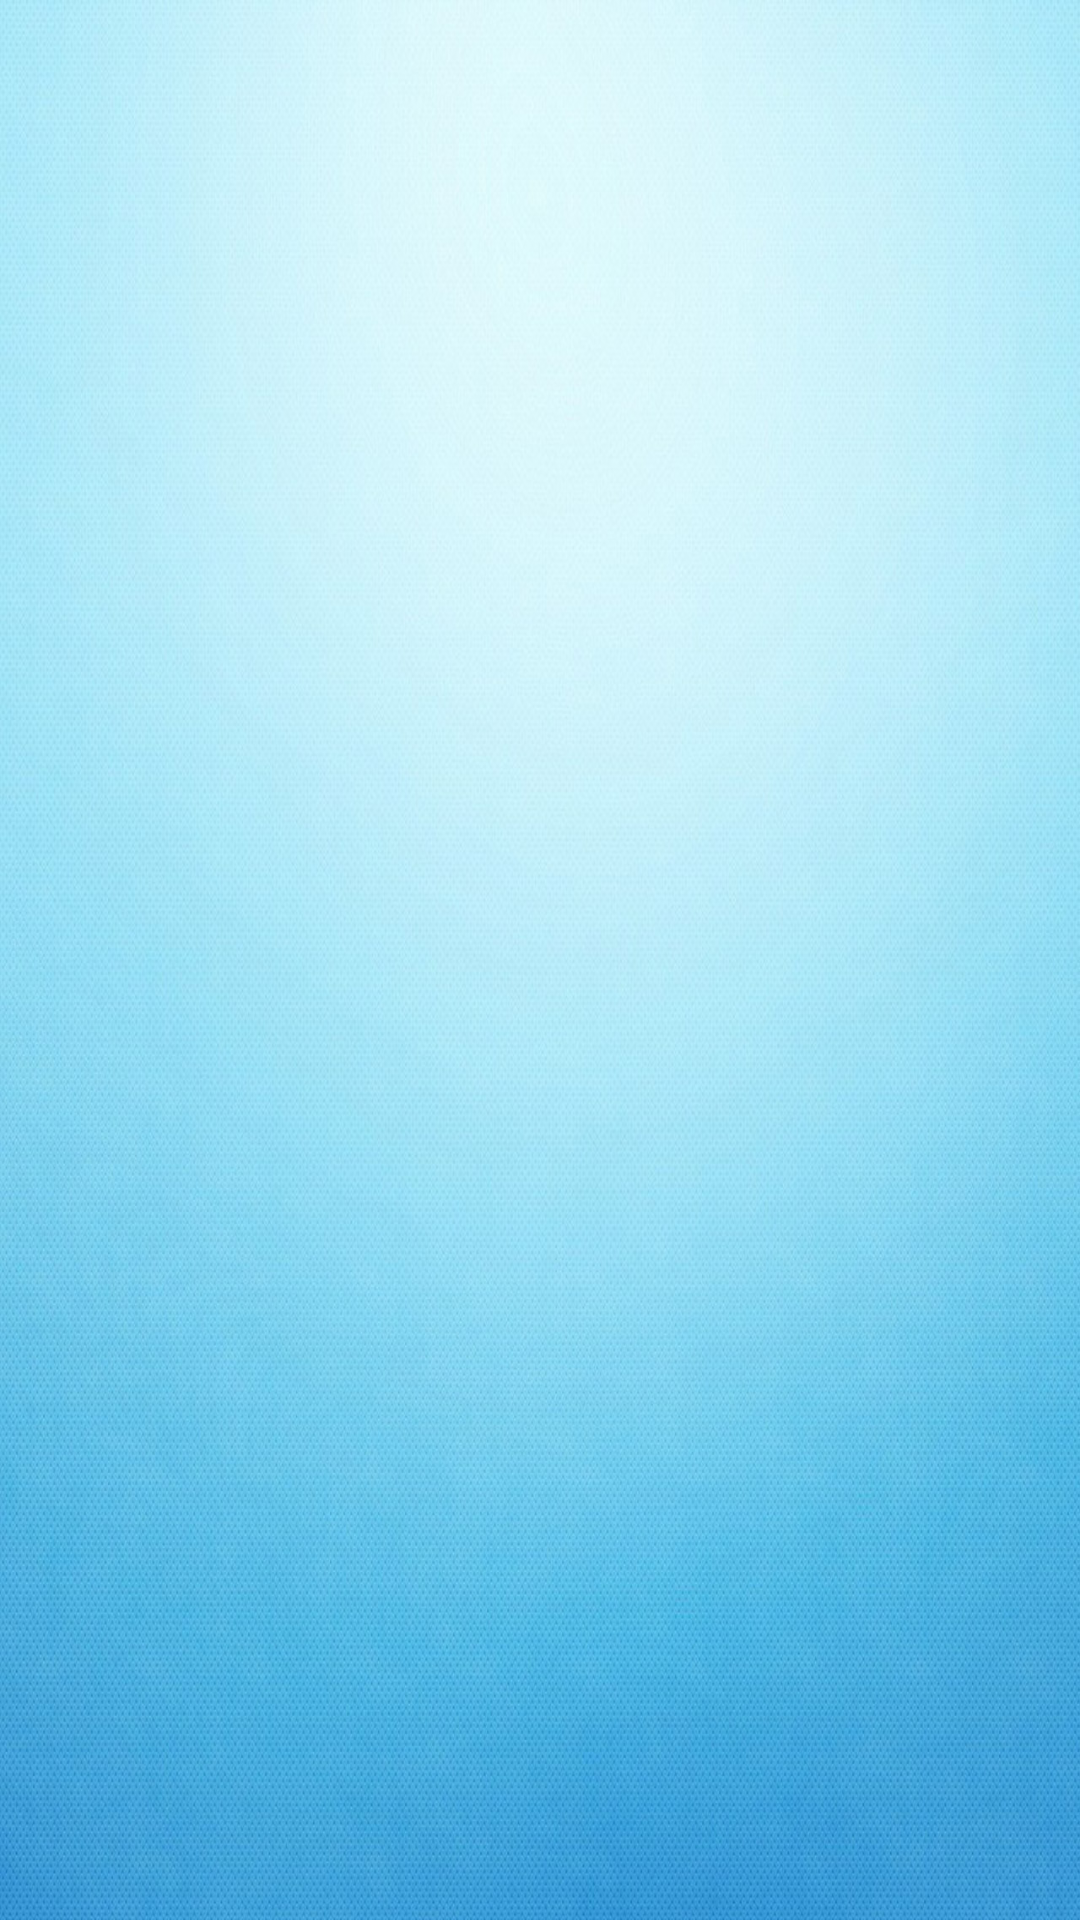

Here is an Android app screen rendered from its layout file. Give the layout XML and the strings, colors and styles it references.
<!-- AndroidManifest.xml: activity theme AppTheme -->
<!-- res/layout/activity_main.xml -->
<FrameLayout xmlns:android="http://schemas.android.com/apk/res/android"
    xmlns:tools="http://schemas.android.com/tools"
    android:id="@+id/container" 
    android:layout_width="match_parent"
    android:layout_height="match_parent"
    android:background="@drawable/background"
    tools:context="pl.rlatka.sharecosts.MainActivity"
    tools:ignore="MergeRootFrame" />
<!-- resources referenced by this layout -->
<resources>
  <!-- drawable background: jpg bitmap (drawable-hdpi, 298315 bytes) -->
  <style name="AppTheme" parent="AppBaseTheme">
          
      </style>
  <style name="AppBaseTheme" parent="android:Theme.Holo.Light">
  	    <item name="android:windowActionBar">false</item>
  	    <item name="android:windowNoTitle">true</item>
      </style>
</resources>
